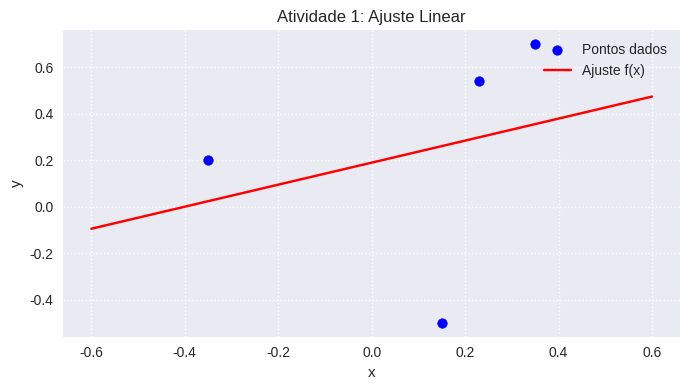
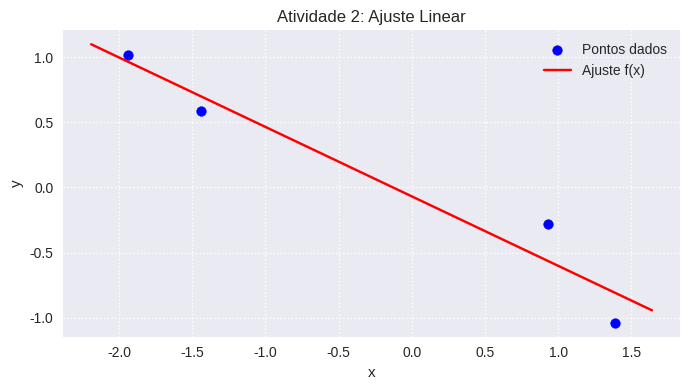
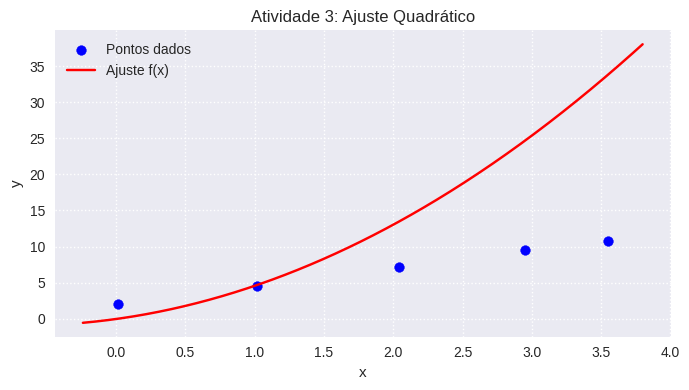
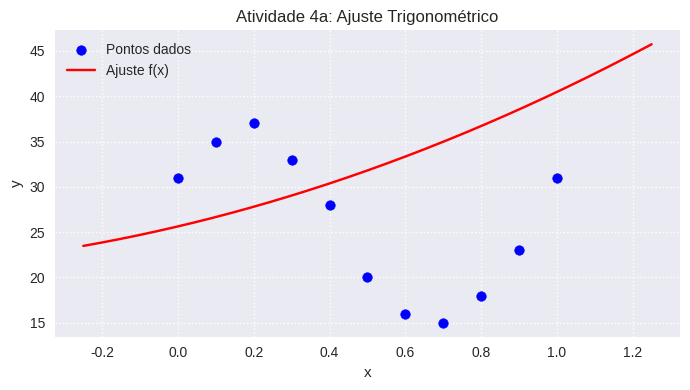
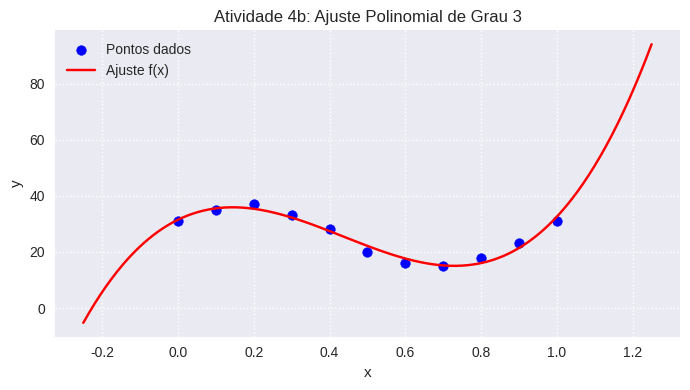

Source code (Python) for these figures, in order:
import numpy as np
import matplotlib.pyplot as plt
import os

def regressao(x, y, v):
    V = v(x)
    Vt = V.T
    A = np.linalg.inv(Vt @ V) @ (Vt @ y)
    return A

def plot_regressao(x, y, v, A, nome_arquivo, titulo):
    x_vals = np.linspace(min(x) - 0.25, max(x) + 0.25, 400)
    y_vals = np.zeros_like(x_vals, dtype=float)
    for p, ap in enumerate(A):
        y_vals += ap * (x_vals**p)
    plt.style.use("seaborn-v0_8")
    plt.figure(figsize=(7, 4))
    plt.scatter(x, y, color="blue", label="Pontos dados")
    plt.plot(x_vals, y_vals, color="red", label="Ajuste f(x)")
    plt.title(titulo)
    plt.xlabel("x")
    plt.ylabel("y")
    plt.grid(True, linestyle=":")
    plt.legend()
    plt.tight_layout()
    os.makedirs("10", exist_ok=True)
    plt.savefig(f"10/{nome_arquivo}", dpi=120, bbox_inches="tight")
    plt.close()

def atividade1():
    x = np.array([-0.35, 0.15, 0.23, 0.35])
    y = np.array([0.20, -0.50, 0.54, 0.70])
    v = lambda x: np.column_stack((np.ones(len(x)), x))
    A = regressao(x, y, v)
    print(f"Atividade 1: f(x) = {A[0]:.2f} + {A[1]:.2f}x")
    plot_regressao(x, y, v, A, "regressao_1.png", "Atividade 1: Ajuste Linear")

def atividade2():
    x = np.array([-1.94, -1.44, 0.93, 1.39])
    y = np.array([1.02, 0.59, -0.28, -1.04])
    v = lambda x: np.column_stack((np.ones(len(x)), x))
    A = regressao(x, y, v)
    f1 = A[0] + A[1]*1
    print(f"Atividade 2: f(x) = {A[0]:.8f} + {A[1]:.8f}x, f(1) = {f1:.7f}")
    plot_regressao(x, y, v, A, "regressao_2.png", "Atividade 2: Ajuste Linear")

def atividade3():
    x = np.array([0.01, 1.02, 2.04, 2.95, 3.55])
    y = np.array([1.99, 4.55, 7.20, 9.51, 10.82])
    v = lambda x: np.column_stack((x**2, x, np.ones(len(x))))
    A = regressao(x, y, v)
    print(f"Atividade 3: f(x) = {A[0]:.7f}x² + {A[1]:.7f}x + {A[2]:.7f}")
    plot_regressao(x, y, v, A, "regressao_3.png", "Atividade 3: Ajuste Quadrático")

def atividade4a():
    x = np.array([0.0, 0.1, 0.2, 0.3, 0.4, 0.5, 0.6, 0.7, 0.8, 0.9, 1.0])
    y = np.array([31, 35, 37, 33, 28, 20, 16, 15, 18, 23, 31])
    v = lambda x: np.column_stack((np.ones(len(x)), np.sin(2*np.pi*x), np.cos(2*np.pi*x)))
    A = regressao(x, y, v)
    print(f"Atividade 4a: f(x) = {A[0]:.6f} + {A[1]:.7f}sin(2πx) + {A[2]:.7f}cos(2πx)")
    plot_regressao(x, y, v, A, "regressao_4a.png", "Atividade 4a: Ajuste Trigonométrico")

def atividade4b():
    x = np.array([0.0, 0.1, 0.2, 0.3, 0.4, 0.5, 0.6, 0.7, 0.8, 0.9, 1.0])
    y = np.array([31, 35, 37, 33, 28, 20, 16, 15, 18, 23, 31])
    v = lambda x: np.column_stack((np.ones(len(x)), x, x**2, x**3))
    A = regressao(x, y, v)
    print(f"Atividade 4b: f(x) = {A[0]:.6f} + {A[1]:.6f}x + {A[2]:.6f}x² + {A[3]:.6f}x³")
    plot_regressao(x, y, v, A, "regressao_4b.png", "Atividade 4b: Ajuste Polinomial de Grau 3")

def main():
    atividade1()
    atividade2()
    atividade3()
    atividade4a()
    atividade4b()

if __name__ == "__main__":
    main()
